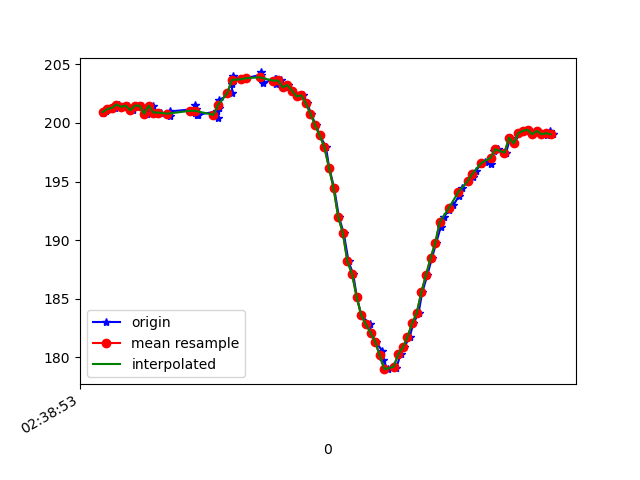

Source data for this figure (header and first rows):
1617849533520, 545177132004190, 200.8789, -251.36719, -71.58203
1617849533524, 545177150622185, 200.9, -252.4, -73.63
1617849533537, 545177166493263, 201, -252.5, -74.02
1617849533553, 545177185599600, 201.2, -252.3, -73.83
1617849533574, 545177204675415, 201.3, -251.9, -73.14
1617849533592, 545177223690187, 201.6, -252.5, -74.02
1617849533610, 545177242735481, 201.4, -251.9, -73.63
1617849533630, 545177261811295, 201.5, -252.1, -73.93
1617849533651, 545177280795546, 201.1, -252.2, -73.34
1617849533677, 545177300146053, 201.5, -251.7, -73.34
1617849533690, 545177319038740, 201.5, -251.5, -73.34
1617849533714, 545177338358726, 200.8, -251.4, -73.24
1617849533739, 545177357373498, 201.5, -251.6, -73.24
1617849533756, 545177376724005, 200.9, -251.8, -73.24
1617849533772, 545177396135554, 200.9, -251.7, -73.34
1617849533812, 545177415234292, 200.6, -251.3, -72.56
1617849533814, 545177434615320, 201, -250.9, -72.56
1617849533916, 545177453782699, 201.2, -251.2, -72.75
1617849533919, 545177472766950, 200.9, -251.6, -72.75
1617849533922, 545177491934328, 201.6, -250.8, -72.75
1617849533926, 545177511010143, 201.2, -251.7, -72.85
1617849533929, 545177530147001, 200.7, -251.1, -73.34
1617849533932, 545177549528029, 200.7, -251.7, -73.34
1617849534015, 545177568542801, 201, -251.3, -73.34
1617849534018, 545177587923829, 200.4, -251, -72.95
1617849534021, 545177607304857, 201.4, -249.7, -72.56
1617849534023, 545177626472236, 201.3, -247.2, -71.19
1617849534025, 545177645609093, 202, -243.8, -69.43
1617849534079, 545177665234292, 202.5, -239.7, -66.5
1617849534082, 545177684126979, 203.3, -234.4, -61.43
1617849534085, 545177703172272, 204, -228.9, -55.76
1617849534121, 545177722370173, 203.7, -224.8, -48.83
1617849534141, 545177741842764, 203.8, -222.3, -41.8
1617849534205, 545177761315356, 204.1, -220.6, -36.23
1617849534208, 545177780635342, 204.3, -220, -30.18
1617849534210, 545177799772199, 203.7, -220.2, -23.14
1617849534213, 545177819031142, 203.4, -220.6, -17.97
1617849534268, 545177838320606, 203.7, -222.3, -12.21
1617849534270, 545177857823719, 203.7, -223.5, -8.203
1617849534273, 545177877235268, 203.3, -225.2, -6.152
1617849534275, 545177896341605, 203.6, -225.3, -3.906
1617849534293, 545177915508984, 203.6, -225.3, -4.98
1617849534309, 545177935073139, 203, -225.3, -6.641
1617849534322, 545177954332082, 203.2, -225.5, -5.469
1617849534341, 545177973560503, 202.7, -225.9, -5.273
1617849534369, 545177992788925, 202.2, -226.2, -4.004
1617849534386, 545178011742655, 202.3, -225.7, -4.199
1617849534407, 545178030665863, 201.7, -226.5, -3.711
1617849534422, 545178049772199, 200.8, -226.1, -3.613
1617849534444, 545178068909057, 199.8, -226.9, -3.223
1617849534461, 545178088198521, 198.9, -226, -2.637
1617849534487, 545178107182772, 197.9, -225.8, -2.441
1617849534501, 545178126197544, 196.2, -225.4, -2.93
1617849534523, 545178148722266, 194.4, -225.5, -2.832
1617849534543, 545178164501780, 192, -224.5, -3.027
1617849534564, 545178187087545, 190.6, -224.4, -5.371
1617849534585, 545178206254924, 188.2, -223.1, -6.836
1617849534605, 545178226246378, 187.1, -222.2, -9.57
1617849534621, 545178245047501, 185.2, -221.6, -12.6
1617849534640, 545178264306444, 183.6, -221.2, -15.82
1617849534679, 545178283107567, 182.8, -221, -19.34
... 42 more rows
